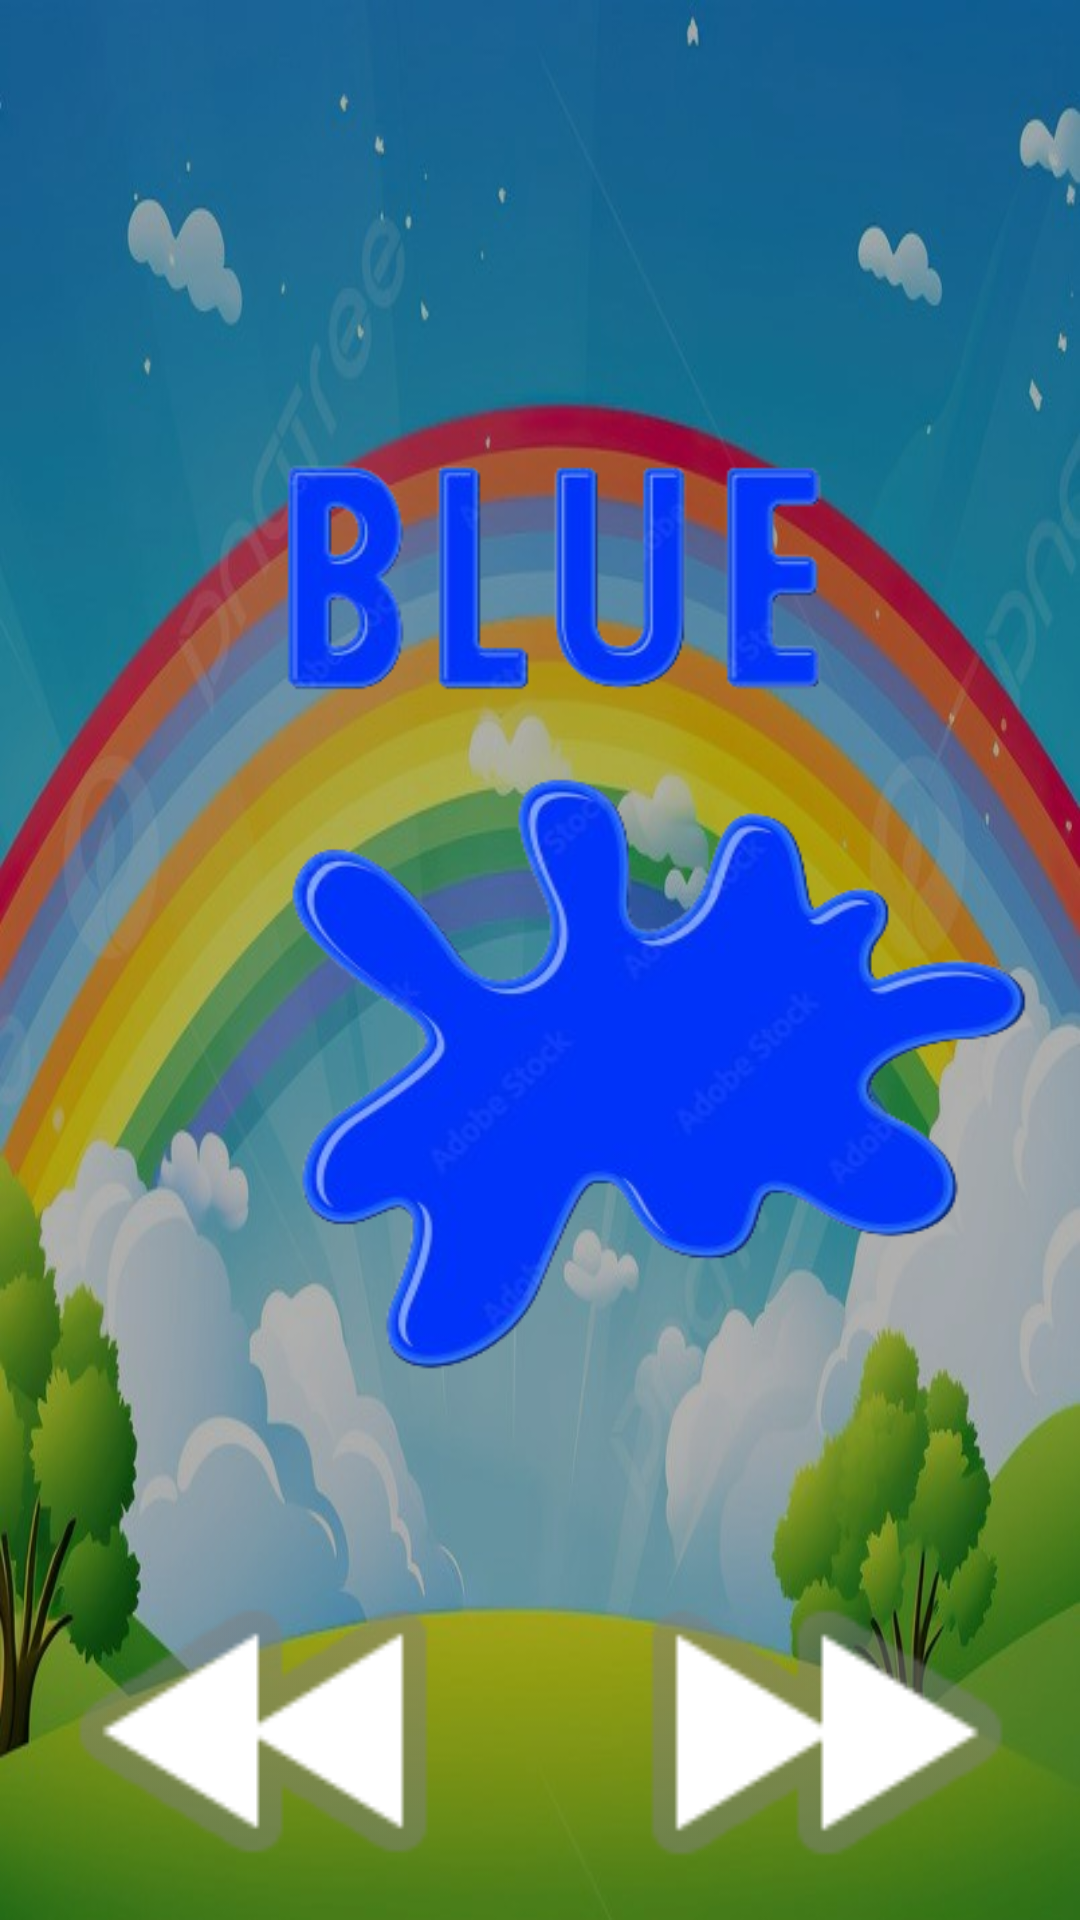

Layout XML and referenced resources for this Android screen:
<!-- AndroidManifest.xml: application theme Theme.KidsLearningApplication -->
<!-- res/layout/activity_blue.xml -->
<?xml version="1.0" encoding="utf-8"?>
<androidx.constraintlayout.widget.ConstraintLayout xmlns:android="http://schemas.android.com/apk/res/android"
    xmlns:app="http://schemas.android.com/apk/res-auto"
    xmlns:tools="http://schemas.android.com/tools"
    android:layout_width="match_parent"
    android:layout_height="match_parent"
    android:background="@drawable/rainbow4"
    tools:context=".Red">

    <LinearLayout
        android:layout_width="match_parent"
        android:layout_height="match_parent"
        android:orientation="vertical"
        tools:layout_editor_absoluteX="30dp"
        tools:layout_editor_absoluteY="-84dp">

        <ImageView
            android:id="@+id/imageView14"
            android:layout_width="400dp"
            android:layout_height="400dp"
            android:layout_marginTop="100dp"
            android:cropToPadding="false"
            app:layout_constraintEnd_toEndOf="parent"
            app:layout_constraintStart_toStartOf="parent"
            app:layout_constraintTop_toTopOf="parent"
            app:srcCompat="@drawable/blue" />

        <LinearLayout
            android:layout_width="match_parent"
            android:layout_height="match_parent">

            <ImageView
                android:id="@+id/imageView16"
                android:layout_width="166dp"
                android:layout_height="154dp"
                android:layout_marginEnd="16dp"
                android:layout_marginBottom="60dp"
                android:layout_weight="50"
                app:srcCompat="@android:drawable/ic_media_rew" />

            <ImageView
                android:id="@+id/imageView9"
                android:layout_width="166dp"
                android:layout_height="155dp"
                android:layout_weight="50"
                app:srcCompat="@android:drawable/ic_media_ff" />
        </LinearLayout>
    </LinearLayout>

</androidx.constraintlayout.widget.ConstraintLayout>
<!-- resources referenced by this layout -->
<resources>
  <!-- drawable blue: png bitmap (drawable, 97685 bytes) -->
  <!-- drawable rainbow4: jpg bitmap (drawable, 70067 bytes) -->
  <style name="Theme.KidsLearningApplication" parent="Base.Theme.KidsLearningApplication" />
  <style name="Base.Theme.KidsLearningApplication" parent="Theme.Material3.DayNight.NoActionBar">
          
          
      </style>
</resources>
